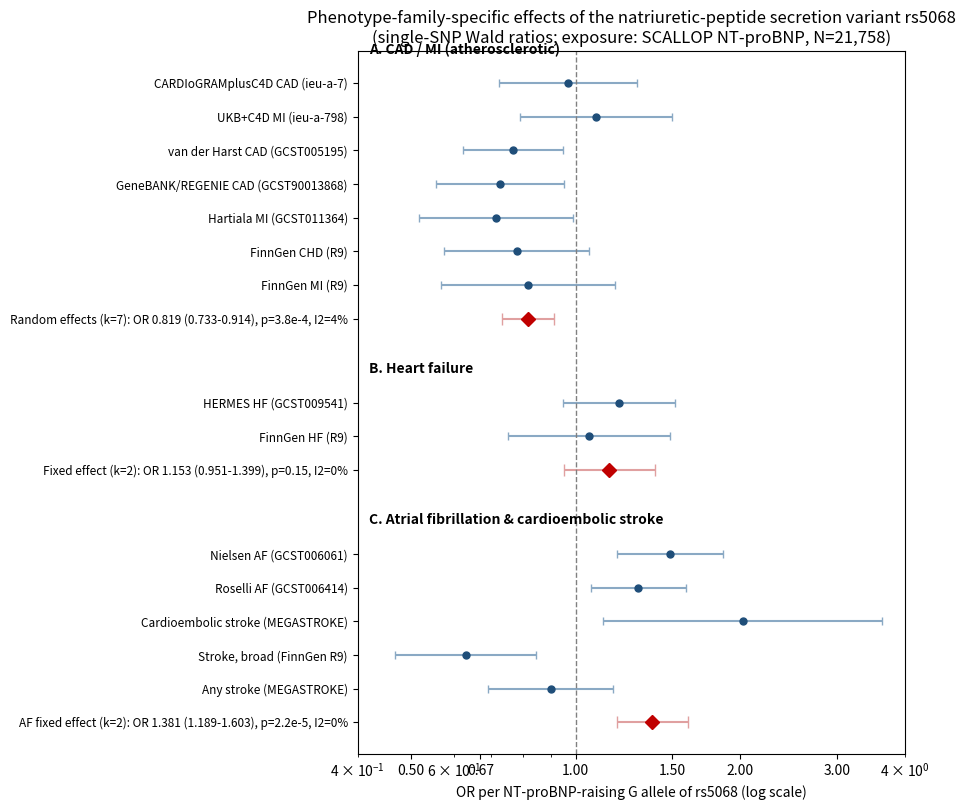

Source code (Python):
# -*- coding: utf-8 -*-
"""合并版核心图：rs5068 三家族分裂森林图（CAD/MI 保护 | HF null | AF/CE 卒中 有害）"""
import math
import matplotlib
matplotlib.use("Agg")
import matplotlib.pyplot as plt

DIR = r"C:\Users\xuyin\WorkBuddy\2026-09-11-14-07-58\CD特刊选题评估\rs5068_reaudit"

panels = [
    ("A. CAD / MI (atherosclerotic)", [
        ("CARDIoGRAMplusC4D CAD (ieu-a-7)", 0.969, 0.725, 1.295),
        ("UKB+C4D MI (ieu-a-798)", 1.090, 0.792, 1.501),
        ("van der Harst CAD (GCST005195)", 0.769, 0.623, 0.948),
        ("GeneBANK/REGENIE CAD (GCST90013868)", 0.727, 0.555, 0.954),
        ("Hartiala MI (GCST011364)", 0.715, 0.518, 0.988),
        ("FinnGen CHD (R9)", 0.781, 0.576, 1.060),
        ("FinnGen MI (R9)", 0.820, 0.568, 1.181),
    ], ("Random effects (k=7): OR 0.819 (0.733-0.914), p=3.8e-4, I2=4%",
        0.819, 0.733, 0.914)),
    ("B. Heart failure", [
        ("HERMES HF (GCST009541)", 1.202, 0.950, 1.520),
        ("FinnGen HF (R9)", 1.058, 0.753, 1.487),
    ], ("Fixed effect (k=2): OR 1.153 (0.951-1.399), p=0.15, I2=0%",
        1.153, 0.951, 1.399)),
    ("C. Atrial fibrillation & cardioembolic stroke", [
        ("Nielsen AF (GCST006061)", 1.487, 1.188, 1.860),
        ("Roselli AF (GCST006414)", 1.302, 1.066, 1.590),
        ("Cardioembolic stroke (MEGASTROKE)", 2.019, 1.124, 3.627),
        ("Stroke, broad (FinnGen R9)", 0.630, 0.468, 0.848),
        ("Any stroke (MEGASTROKE)", 0.900, 0.693, 1.169),
    ], ("AF fixed effect (k=2): OR 1.381 (1.189-1.603), p=2.2e-5, I2=0%",
        1.381, 1.189, 1.603)),
]

fig, ax = plt.subplots(figsize=(9.5, 8.2))
y = 0
yticks, ylabels = [], []
for title, rows, (pool_lab, po, plo, phi) in panels:
    ax.text(0.42, y, title, fontsize=10, fontweight="bold", va="center")
    y -= 1
    for name, orr, lo, hi in rows:
        ax.errorbar(orr, y, xerr=[[orr - lo], [hi - orr]], fmt="o", color="#1f4e79",
                    ecolor="#8aa9c4", capsize=3, ms=5)
        yticks.append(y); ylabels.append(name)
        y -= 1
    ax.errorbar(po, y, xerr=[[po - plo], [phi - po]], fmt="D", color="#c00000",
                ecolor="#e0a0a0", capsize=4, ms=7)
    yticks.append(y); ylabels.append(pool_lab)
    y -= 1.5

ax.set_yticks(yticks); ax.set_yticklabels(ylabels, fontsize=8.5)
ax.axvline(1.0, color="grey", ls="--", lw=1)
ax.set_xscale("log"); ax.set_xlim(0.4, 4.0)
ax.set_xticks([0.5, 0.67, 1.0, 1.5, 2.0, 3.0])
ax.set_xticklabels(["0.50", "0.67", "1.00", "1.50", "2.00", "3.00"])
ax.set_xlabel("OR per NT-proBNP-raising G allele of rs5068 (log scale)")
ax.set_title("Phenotype-family-specific effects of the natriuretic-peptide secretion variant rs5068\n(single-SNP Wald ratios; exposure: SCALLOP NT-proBNP, N=21,758)")
plt.tight_layout()
fig.savefig(DIR + r"\Fig_three_family_forest.png", dpi=220)
fig.savefig(DIR + r"\Fig_three_family_forest.pdf")
print("saved Fig_three_family_forest.png/.pdf")
